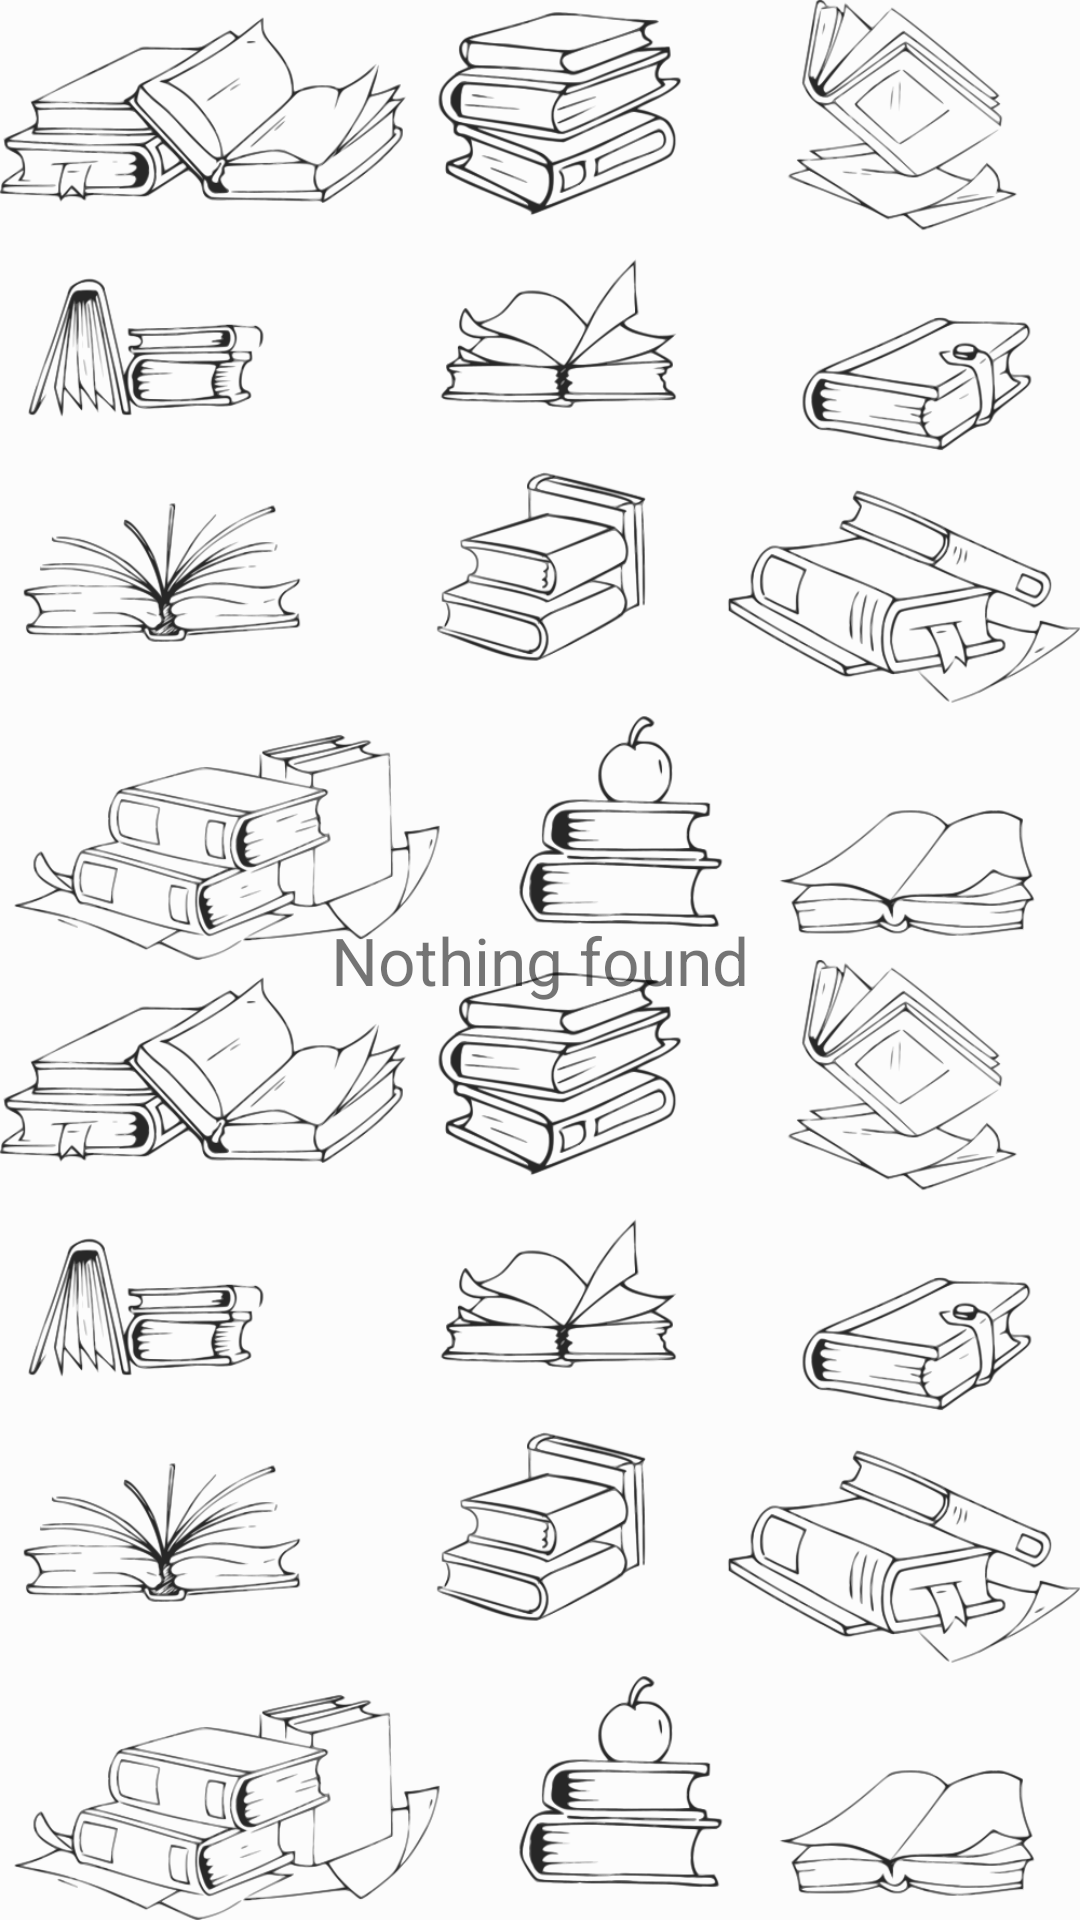

Write the Android layout XML for this screen, with the resource values it uses.
<!-- AndroidManifest.xml: application theme AppTheme -->
<!-- res/layout/activity_list_show.xml -->
<?xml version="1.0" encoding="utf-8"?>
<androidx.constraintlayout.widget.ConstraintLayout xmlns:android="http://schemas.android.com/apk/res/android"
    xmlns:app="http://schemas.android.com/apk/res-auto"
    xmlns:tools="http://schemas.android.com/tools"
    android:layout_width="match_parent"
    android:layout_height="match_parent"
    tools:context="ru.hse.bookExchange.ui.main.ListShowActivity"
    android:background="@drawable/background">

    <androidx.recyclerview.widget.RecyclerView
        android:id="@+id/rvSearchBookBases"
        android:layout_width="wrap_content"
        android:layout_height="wrap_content"
        android:layout_marginStart="1dp"
        android:layout_marginEnd="1dp"
        app:layout_constraintEnd_toEndOf="parent"
        app:layout_constraintStart_toStartOf="parent"
        app:layout_constraintTop_toTopOf="parent" />

    <View
        android:id="@+id/view3"
        android:layout_width="match_parent"
        android:layout_height="34dp"
        app:layout_constraintStart_toStartOf="parent"
        app:layout_constraintTop_toBottomOf="@+id/rvSearchBookBases" />

    <TextView
        android:id="@+id/initialTextView"
        android:layout_width="wrap_content"
        android:layout_height="wrap_content"
        android:text="Nothing found"
        android:textSize="22sp"
        app:layout_constraintBottom_toBottomOf="parent"
        app:layout_constraintEnd_toEndOf="parent"
        app:layout_constraintStart_toStartOf="parent"
        app:layout_constraintTop_toTopOf="@+id/rvSearchBookBases" />
</androidx.constraintlayout.widget.ConstraintLayout>
<!-- resources referenced by this layout -->
<resources>
  <!-- drawable background: png bitmap (drawable, 244815 bytes) -->
  <style name="AppTheme" parent="Theme.AppCompat.Light.DarkActionBar">
          
          <item name="colorPrimary">@color/colorPrimary</item>
          <item name="colorPrimaryDark">@color/colorPrimaryDark</item>
          <item name="colorAccent">@color/colorAccent</item>
          <item name="windowActionBar">true</item>
      </style>
  <!-- not gathered from this repository: default colours our renderer supplied (Android Studio template values) -->
  <color name="colorPrimary">#FF6200EE</color>
  <color name="colorPrimaryDark">#FF3700B3</color>
  <color name="colorAccent">#FF03DAC5</color>
</resources>
